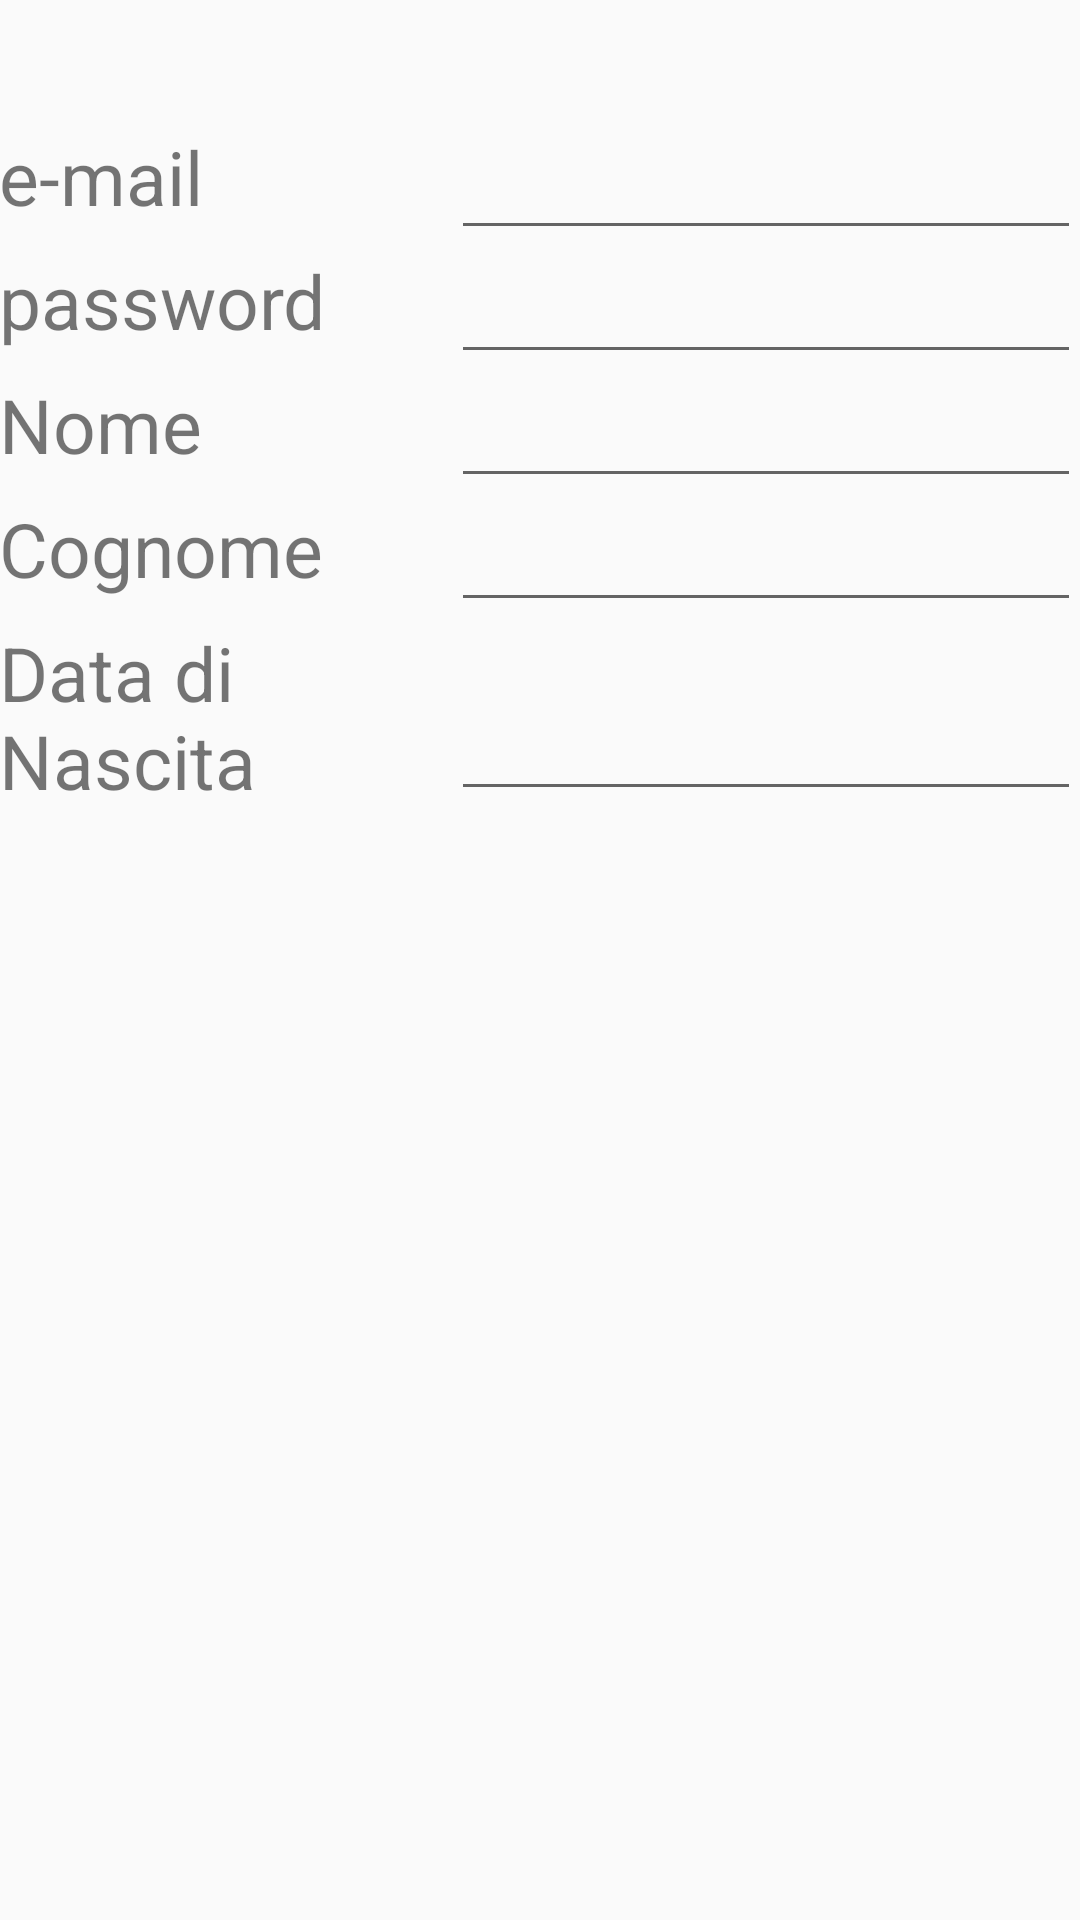

Here is an Android app screen rendered from its layout file. Give the layout XML and the strings, colors and styles it references.
<!-- AndroidManifest.xml: application theme AppTheme -->
<!-- res/layout/activity_registration.xml -->
<?xml version="1.0" encoding="utf-8"?>
<RelativeLayout xmlns:android="http://schemas.android.com/apk/res/android"
    xmlns:tools="http://schemas.android.com/tools"
    android:layout_width="match_parent"
    android:layout_height="match_parent"
    android:paddingBottom="@dimen/activity_vertical_margin"
    android:paddingLeft="@dimen/activity_horizontal_margin"
    android:paddingRight="@dimen/activity_horizontal_margin"
    android:paddingTop="@dimen/activity_vertical_margin"
    tools:context="com.example.ivan.memento.Registration">

    <EditText
        android:layout_width="wrap_content"
        android:layout_height="wrap_content"
        android:inputType="textEmailAddress"
        android:ems="10"
        android:id="@+id/email"
        android:layout_marginTop="42dp"
        android:layout_alignParentTop="true"
        android:layout_alignStart="@+id/password" />

    <EditText
        android:layout_width="wrap_content"
        android:layout_height="wrap_content"
        android:inputType="textPassword"
        android:ems="10"
        android:id="@+id/password"
        android:layout_below="@+id/email"
        android:layout_alignParentEnd="true" />

    <EditText
        android:layout_width="wrap_content"
        android:layout_height="wrap_content"
        android:inputType="textPersonName"
        android:ems="10"
        android:id="@+id/name"
        android:layout_below="@+id/password"
        android:layout_alignParentEnd="true" />

    <EditText
        android:layout_width="wrap_content"
        android:layout_height="wrap_content"
        android:inputType="textPersonName"
        android:ems="10"
        android:id="@+id/surname"
        android:layout_below="@+id/name"
        android:layout_alignStart="@+id/name" />

    <EditText
        android:layout_width="wrap_content"
        android:layout_height="wrap_content"
        android:inputType="date"
        android:ems="10"
        android:id="@+id/date_of_birth"
        android:layout_alignBottom="@+id/textView4"
        android:layout_alignParentEnd="true" />

    <TextView
        android:layout_width="wrap_content"
        android:layout_height="wrap_content"
        android:text="e-mail"
        android:id="@+id/textView"
        android:layout_alignParentStart="true"
        android:layout_alignTop="@+id/email"
        android:layout_toStartOf="@+id/email"
        android:layout_alignBottom="@+id/email"
        android:textSize="25dp" />

    <TextView
        android:layout_width="wrap_content"
        android:layout_height="wrap_content"
        android:layout_above="@+id/name"
        android:layout_alignTop="@+id/password"
        android:layout_alignParentStart="true"
        android:text="password"
        android:textSize="25dp"
        android:textAlignment="gravity"
        android:id="@+id/textView5" />

    <TextView
        android:layout_width="wrap_content"
        android:layout_height="wrap_content"
        android:text="Nome"
        android:id="@+id/textView2"
        android:layout_below="@+id/password"
        android:layout_alignBottom="@+id/name"
        android:layout_alignParentStart="true"
        android:textSize="25dp" />

    <TextView
        android:layout_width="wrap_content"
        android:layout_height="wrap_content"
        android:text="Cognome"
        android:id="@+id/textView3"
        android:layout_below="@+id/name"
        android:layout_alignBottom="@+id/surname"
        android:layout_alignParentStart="true"
        android:textSize="25dp" />

    <TextView
        android:layout_width="wrap_content"
        android:layout_height="wrap_content"
        android:text="Data di Nascita"
        android:id="@+id/textView4"
        android:layout_below="@+id/surname"
        android:layout_alignParentStart="true"
        android:textSize="25dp"
        android:layout_alignEnd="@+id/textView5" />
</RelativeLayout>
<!-- resources referenced by this layout -->
<resources>
  <style name="AppTheme" parent="Theme.AppCompat.Light.DarkActionBar">
          
          <item name="colorPrimary">@color/colorPrimary</item>
          <item name="colorPrimaryDark">@color/colorPrimaryDark</item>
          <item name="colorAccent">@color/colorAccent</item>
      </style>
  <color name="colorPrimary">#3F51B5</color>
  <color name="colorPrimaryDark">#303F9F</color>
  <color name="colorAccent">#5599f0</color>
</resources>
